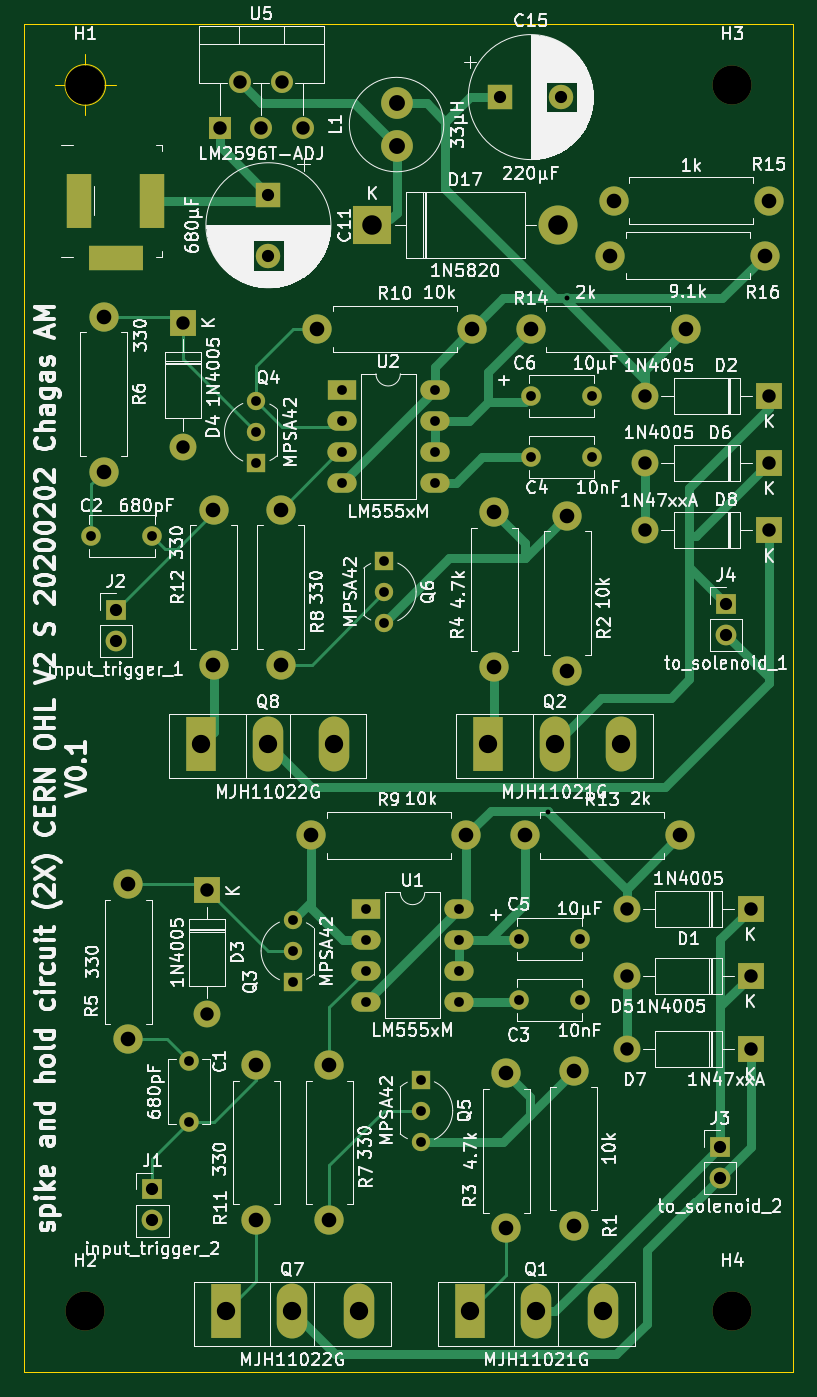
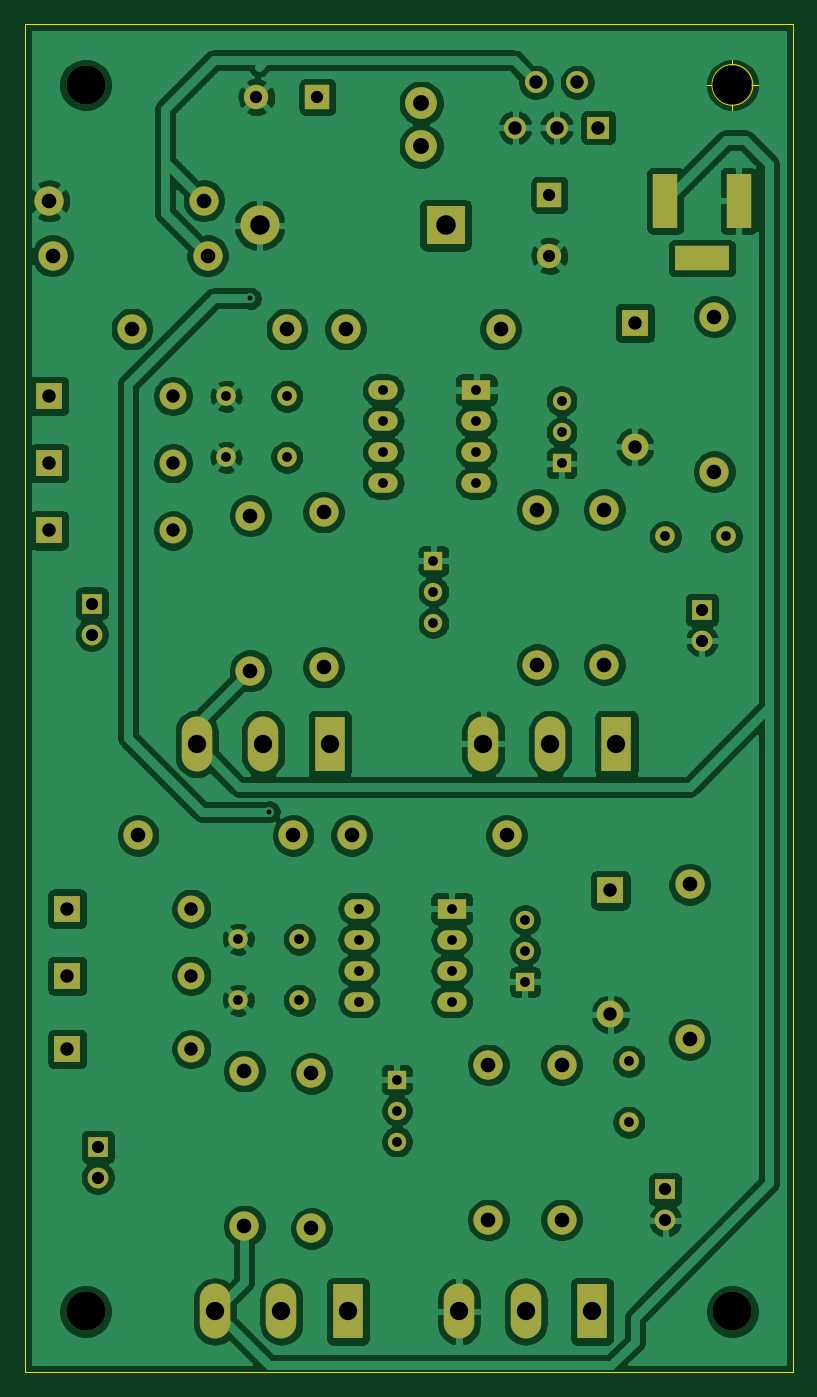
Circuit board: 11 layer files. Board 63.0 x 110.5 mm.
- bottom_copper: spike_n_hold-B_Cu.gbr (255229 bytes)
- bottom_mask: spike_n_hold-B_Mask.gbr (5636 bytes)
- paste: spike_n_hold-B_Paste.gbr (513 bytes)
- bottom_silk: spike_n_hold-B_SilkS.gbr (514 bytes)
- outline: spike_n_hold-Edge_Cuts.gbr (923 bytes)
- top_copper: spike_n_hold-F_Cu.gbr (18590 bytes)
- top_mask: spike_n_hold-F_Mask.gbr (5636 bytes)
- paste: spike_n_hold-F_Paste.gbr (513 bytes)
- top_silk: spike_n_hold-F_SilkS.gbr (170862 bytes)
- drill: spike_n_hold-NPTH.drl (401 bytes)
- drill: spike_n_hold-PTH.drl (2525 bytes)

=== bottom_copper: spike_n_hold-B_Cu.gbr (255229 bytes, source omitted) ===
=== bottom_mask: spike_n_hold-B_Mask.gbr (5636 bytes, source omitted) ===
=== paste: spike_n_hold-B_Paste.gbr ===
%TF.GenerationSoftware,KiCad,Pcbnew,5.1.10-88a1d61d58~88~ubuntu20.04.1*%
%TF.CreationDate,2021-05-05T16:02:56+01:00*%
%TF.ProjectId,spike_n_hold,7370696b-655f-46e5-9f68-6f6c642e6b69,rev?*%
%TF.SameCoordinates,Original*%
%TF.FileFunction,Paste,Bot*%
%TF.FilePolarity,Positive*%
%FSLAX46Y46*%
G04 Gerber Fmt 4.6, Leading zero omitted, Abs format (unit mm)*
G04 Created by KiCad (PCBNEW 5.1.10-88a1d61d58~88~ubuntu20.04.1) date 2021-05-05 16:02:56*
%MOMM*%
%LPD*%
G01*
G04 APERTURE LIST*
G04 APERTURE END LIST*
M02*

=== bottom_silk: spike_n_hold-B_SilkS.gbr ===
%TF.GenerationSoftware,KiCad,Pcbnew,5.1.10-88a1d61d58~88~ubuntu20.04.1*%
%TF.CreationDate,2021-05-05T16:02:56+01:00*%
%TF.ProjectId,spike_n_hold,7370696b-655f-46e5-9f68-6f6c642e6b69,rev?*%
%TF.SameCoordinates,Original*%
%TF.FileFunction,Legend,Bot*%
%TF.FilePolarity,Positive*%
%FSLAX46Y46*%
G04 Gerber Fmt 4.6, Leading zero omitted, Abs format (unit mm)*
G04 Created by KiCad (PCBNEW 5.1.10-88a1d61d58~88~ubuntu20.04.1) date 2021-05-05 16:02:56*
%MOMM*%
%LPD*%
G01*
G04 APERTURE LIST*
G04 APERTURE END LIST*
M02*

=== outline: spike_n_hold-Edge_Cuts.gbr ===
%TF.GenerationSoftware,KiCad,Pcbnew,5.1.10-88a1d61d58~88~ubuntu20.04.1*%
%TF.CreationDate,2021-05-05T16:02:56+01:00*%
%TF.ProjectId,spike_n_hold,7370696b-655f-46e5-9f68-6f6c642e6b69,rev?*%
%TF.SameCoordinates,Original*%
%TF.FileFunction,Profile,NP*%
%FSLAX46Y46*%
G04 Gerber Fmt 4.6, Leading zero omitted, Abs format (unit mm)*
G04 Created by KiCad (PCBNEW 5.1.10-88a1d61d58~88~ubuntu20.04.1) date 2021-05-05 16:02:56*
%MOMM*%
%LPD*%
G01*
G04 APERTURE LIST*
%TA.AperFunction,Profile*%
%ADD10C,0.050000*%
%TD*%
G04 APERTURE END LIST*
D10*
X110666666Y-37500000D02*
G75*
G03*
X110666666Y-37500000I-1666666J0D01*
G01*
X106500000Y-37500000D02*
X111500000Y-37500000D01*
X109000000Y-35000000D02*
X109000000Y-40000000D01*
X104000000Y-143000000D02*
X104000000Y-32500000D01*
X167000000Y-143000000D02*
X104000000Y-143000000D01*
X167000000Y-32500000D02*
X167000000Y-143000000D01*
X104000000Y-32500000D02*
X167000000Y-32500000D01*
M02*

=== top_copper: spike_n_hold-F_Cu.gbr (18590 bytes, source omitted) ===
=== top_mask: spike_n_hold-F_Mask.gbr ===
%TF.GenerationSoftware,KiCad,Pcbnew,5.1.10-88a1d61d58~88~ubuntu20.04.1*%
%TF.CreationDate,2021-05-05T16:02:56+01:00*%
%TF.ProjectId,spike_n_hold,7370696b-655f-46e5-9f68-6f6c642e6b69,rev?*%
%TF.SameCoordinates,Original*%
%TF.FileFunction,Soldermask,Top*%
%TF.FilePolarity,Negative*%
%FSLAX46Y46*%
G04 Gerber Fmt 4.6, Leading zero omitted, Abs format (unit mm)*
G04 Created by KiCad (PCBNEW 5.1.10-88a1d61d58~88~ubuntu20.04.1) date 2021-05-05 16:02:56*
%MOMM*%
%LPD*%
G01*
G04 APERTURE LIST*
%ADD10C,3.200000*%
%ADD11R,2.200000X2.200000*%
%ADD12O,2.200000X2.200000*%
%ADD13C,1.600000*%
%ADD14C,2.000000*%
%ADD15R,2.000000X2.000000*%
%ADD16R,3.200000X3.200000*%
%ADD17O,3.200000X3.200000*%
%ADD18R,1.700000X1.700000*%
%ADD19O,1.700000X1.700000*%
%ADD20R,4.500000X2.000000*%
%ADD21R,2.000000X4.500000*%
%ADD22C,2.600000*%
%ADD23O,2.500000X4.500000*%
%ADD24R,2.500000X4.500000*%
%ADD25C,2.400000*%
%ADD26O,2.400000X2.400000*%
%ADD27R,2.400000X1.600000*%
%ADD28O,2.400000X1.600000*%
%ADD29C,1.500000*%
%ADD30R,1.500000X1.500000*%
%ADD31R,1.800000X1.800000*%
%ADD32O,1.800000X1.800000*%
G04 APERTURE END LIST*
D10*
%TO.C,H3*%
X162000000Y-37500000D03*
%TD*%
D11*
%TO.C,D4*%
X117000000Y-57000000D03*
D12*
X117000000Y-67160000D03*
%TD*%
D13*
%TO.C,C1*%
X117500000Y-117500000D03*
X117500000Y-122500000D03*
%TD*%
%TO.C,C2*%
X109500000Y-74500000D03*
X114500000Y-74500000D03*
%TD*%
%TO.C,C3*%
X144500000Y-112500000D03*
X149500000Y-112500000D03*
%TD*%
%TO.C,C4*%
X145500000Y-68000000D03*
X150500000Y-68000000D03*
%TD*%
%TO.C,C5*%
X144500000Y-107500000D03*
X149500000Y-107500000D03*
%TD*%
%TO.C,C6*%
X150500000Y-63000000D03*
X145500000Y-63000000D03*
%TD*%
D14*
%TO.C,C11*%
X124000000Y-51500000D03*
D15*
X124000000Y-46500000D03*
%TD*%
%TO.C,C15*%
X143000000Y-38500000D03*
D14*
X148000000Y-38500000D03*
%TD*%
D12*
%TO.C,D1*%
X153340000Y-105000000D03*
D11*
X163500000Y-105000000D03*
%TD*%
%TO.C,D2*%
X165000000Y-63000000D03*
D12*
X154840000Y-63000000D03*
%TD*%
%TO.C,D3*%
X119000000Y-113660000D03*
D11*
X119000000Y-103500000D03*
%TD*%
D12*
%TO.C,D5*%
X153340000Y-110500000D03*
D11*
X163500000Y-110500000D03*
%TD*%
D12*
%TO.C,D6*%
X154840000Y-68500000D03*
D11*
X165000000Y-68500000D03*
%TD*%
%TO.C,D7*%
X163500000Y-116500000D03*
D12*
X153340000Y-116500000D03*
%TD*%
%TO.C,D8*%
X154840000Y-74000000D03*
D11*
X165000000Y-74000000D03*
%TD*%
D16*
%TO.C,D17*%
X132500000Y-49000000D03*
D17*
X147740000Y-49000000D03*
%TD*%
D18*
%TO.C,J1*%
X114500000Y-128000000D03*
D19*
X114500000Y-130540000D03*
%TD*%
D18*
%TO.C,J2*%
X111500000Y-80500000D03*
D19*
X111500000Y-83040000D03*
%TD*%
D18*
%TO.C,J3*%
X161000000Y-124500000D03*
D19*
X161000000Y-127040000D03*
%TD*%
%TO.C,J4*%
X161500000Y-82540000D03*
D18*
X161500000Y-80000000D03*
%TD*%
D20*
%TO.C,J9*%
X111500000Y-51700000D03*
D21*
X114500000Y-47000000D03*
X108500000Y-47000000D03*
%TD*%
D22*
%TO.C,L1*%
X134500000Y-42500000D03*
X134500000Y-39000000D03*
%TD*%
D23*
%TO.C,Q1*%
X151400000Y-138000000D03*
X145950000Y-138000000D03*
D24*
X140500000Y-138000000D03*
%TD*%
%TO.C,Q2*%
X142000000Y-91500000D03*
D23*
X147450000Y-91500000D03*
X152900000Y-91500000D03*
%TD*%
%TO.C,Q7*%
X131400000Y-138000000D03*
X125950000Y-138000000D03*
D24*
X120500000Y-138000000D03*
%TD*%
D23*
%TO.C,Q8*%
X129400000Y-91500000D03*
X123950000Y-91500000D03*
D24*
X118500000Y-91500000D03*
%TD*%
D25*
%TO.C,R1*%
X149000000Y-131000000D03*
D26*
X149000000Y-118300000D03*
%TD*%
%TO.C,R2*%
X148500000Y-72800000D03*
D25*
X148500000Y-85500000D03*
%TD*%
D26*
%TO.C,R3*%
X143500000Y-131200000D03*
D25*
X143500000Y-118500000D03*
%TD*%
%TO.C,R4*%
X142500000Y-72500000D03*
D26*
X142500000Y-85200000D03*
%TD*%
%TO.C,R5*%
X112500000Y-115700000D03*
D25*
X112500000Y-103000000D03*
%TD*%
%TO.C,R6*%
X110500000Y-56500000D03*
D26*
X110500000Y-69200000D03*
%TD*%
%TO.C,R7*%
X129000000Y-117800000D03*
D25*
X129000000Y-130500000D03*
%TD*%
%TO.C,R8*%
X125000000Y-85000000D03*
D26*
X125000000Y-72300000D03*
%TD*%
D25*
%TO.C,R9*%
X127500000Y-99000000D03*
D26*
X140200000Y-99000000D03*
%TD*%
%TO.C,R10*%
X140700000Y-57500000D03*
D25*
X128000000Y-57500000D03*
%TD*%
%TO.C,R11*%
X123000000Y-130500000D03*
D26*
X123000000Y-117800000D03*
%TD*%
%TO.C,R12*%
X119500000Y-72300000D03*
D25*
X119500000Y-85000000D03*
%TD*%
D26*
%TO.C,R13*%
X157700000Y-99000000D03*
D25*
X145000000Y-99000000D03*
%TD*%
%TO.C,R14*%
X145500000Y-57500000D03*
D26*
X158200000Y-57500000D03*
%TD*%
D27*
%TO.C,U1*%
X132000000Y-105000000D03*
D28*
X139620000Y-112620000D03*
X132000000Y-107540000D03*
X139620000Y-110080000D03*
X132000000Y-110080000D03*
X139620000Y-107540000D03*
X132000000Y-112620000D03*
X139620000Y-105000000D03*
%TD*%
D27*
%TO.C,U2*%
X130000000Y-62500000D03*
D28*
X137620000Y-70120000D03*
X130000000Y-65040000D03*
X137620000Y-67580000D03*
X130000000Y-67580000D03*
X137620000Y-65040000D03*
X130000000Y-70120000D03*
X137620000Y-62500000D03*
%TD*%
D29*
%TO.C,Q3*%
X126000000Y-108460000D03*
X126000000Y-105920000D03*
D30*
X126000000Y-111000000D03*
%TD*%
%TO.C,Q4*%
X123000000Y-68500000D03*
D29*
X123000000Y-63420000D03*
X123000000Y-65960000D03*
%TD*%
D30*
%TO.C,Q5*%
X136500000Y-119000000D03*
D29*
X136500000Y-124080000D03*
X136500000Y-121540000D03*
%TD*%
D30*
%TO.C,Q6*%
X133500000Y-76500000D03*
D29*
X133500000Y-81580000D03*
X133500000Y-79040000D03*
%TD*%
D26*
%TO.C,R15*%
X152300000Y-47000000D03*
D25*
X165000000Y-47000000D03*
%TD*%
%TO.C,R16*%
X152000000Y-51500000D03*
D26*
X164700000Y-51500000D03*
%TD*%
D31*
%TO.C,U5*%
X120000000Y-41000000D03*
D32*
X121700000Y-37300000D03*
X123400000Y-41000000D03*
X125100000Y-37300000D03*
X126800000Y-41000000D03*
%TD*%
D10*
%TO.C,H1*%
X109000000Y-37500000D03*
%TD*%
%TO.C,H2*%
X109000000Y-138000000D03*
%TD*%
%TO.C,H4*%
X162000000Y-138000000D03*
%TD*%
M02*

=== paste: spike_n_hold-F_Paste.gbr ===
%TF.GenerationSoftware,KiCad,Pcbnew,5.1.10-88a1d61d58~88~ubuntu20.04.1*%
%TF.CreationDate,2021-05-05T16:02:56+01:00*%
%TF.ProjectId,spike_n_hold,7370696b-655f-46e5-9f68-6f6c642e6b69,rev?*%
%TF.SameCoordinates,Original*%
%TF.FileFunction,Paste,Top*%
%TF.FilePolarity,Positive*%
%FSLAX46Y46*%
G04 Gerber Fmt 4.6, Leading zero omitted, Abs format (unit mm)*
G04 Created by KiCad (PCBNEW 5.1.10-88a1d61d58~88~ubuntu20.04.1) date 2021-05-05 16:02:56*
%MOMM*%
%LPD*%
G01*
G04 APERTURE LIST*
G04 APERTURE END LIST*
M02*

=== top_silk: spike_n_hold-F_SilkS.gbr (170862 bytes, source omitted) ===
=== drill: spike_n_hold-NPTH.drl ===
M48
; DRILL file {KiCad 5.1.10-88a1d61d58~88~ubuntu20.04.1} date Wed May  5 16:02:58 2021
; FORMAT={-:-/ absolute / inch / decimal}
; #@! TF.CreationDate,2021-05-05T16:02:58+01:00
; #@! TF.GenerationSoftware,Kicad,Pcbnew,5.1.10-88a1d61d58~88~ubuntu20.04.1
; #@! TF.FileFunction,NonPlated,1,2,NPTH
FMAT,2
INCH
T1C0.1260
%
G90
G05
T1
X4.2913Y-1.4764
X4.2913Y-5.4331
X6.378Y-1.4764
X6.378Y-5.4331
T0
M30

=== drill: spike_n_hold-PTH.drl ===
M48
; DRILL file {KiCad 5.1.10-88a1d61d58~88~ubuntu20.04.1} date Wed May  5 16:02:58 2021
; FORMAT={-:-/ absolute / inch / decimal}
; #@! TF.CreationDate,2021-05-05T16:02:58+01:00
; #@! TF.GenerationSoftware,Kicad,Pcbnew,5.1.10-88a1d61d58~88~ubuntu20.04.1
; #@! TF.FileFunction,Plated,1,2,PTH
FMAT,2
INCH
T1C0.0157
T2C0.0315
T3C0.0394
T4C0.0433
T5C0.0472
T6C0.0512
T7C0.0591
T8C0.0630
%
G90
G05
T1
X5.7853Y-3.821
X5.8465Y-2.1654
T2
X4.311Y-2.9331
X4.5079Y-2.9331
X4.626Y-4.626
X4.626Y-4.8228
X4.8425Y-2.4969
X4.8425Y-2.5969
X4.8425Y-2.6969
X4.9606Y-4.1701
X4.9606Y-4.2701
X4.9606Y-4.3701
X5.1181Y-2.4606
X5.1181Y-2.5606
X5.1181Y-2.6606
X5.1181Y-2.7606
X5.1969Y-4.1339
X5.1969Y-4.2339
X5.1969Y-4.3339
X5.1969Y-4.4339
X5.2559Y-3.0118
X5.2559Y-3.1118
X5.2559Y-3.2118
X5.374Y-4.685
X5.374Y-4.785
X5.374Y-4.885
X5.4181Y-2.4606
X5.4181Y-2.5606
X5.4181Y-2.6606
X5.4181Y-2.7606
X5.4969Y-4.1339
X5.4969Y-4.2339
X5.4969Y-4.3339
X5.4969Y-4.4339
X5.689Y-4.2323
X5.689Y-4.4291
X5.7283Y-2.4803
X5.7283Y-2.6772
X5.8858Y-4.2323
X5.8858Y-4.4291
X5.9252Y-2.4803
X5.9252Y-2.6772
T3
X4.3898Y-3.1693
X4.3898Y-3.2693
X4.5079Y-5.0394
X4.5079Y-5.1394
X4.8819Y-1.8307
X4.8819Y-2.0276
X5.6299Y-1.5157
X5.8268Y-1.5157
X6.3386Y-4.9016
X6.3386Y-5.0016
X6.3583Y-3.1496
X6.3583Y-3.2496
T4
X4.6063Y-2.2441
X4.6063Y-2.6441
X4.685Y-4.0748
X4.685Y-4.4748
X4.7244Y-1.6142
X4.7913Y-1.4685
X4.8583Y-1.6142
X4.9252Y-1.4685
X4.9921Y-1.6142
X6.037Y-4.1339
X6.037Y-4.3504
X6.037Y-4.5866
X6.0961Y-2.4803
X6.0961Y-2.6969
X6.0961Y-2.9134
X6.437Y-4.1339
X6.437Y-4.3504
X6.437Y-4.5866
X6.4961Y-2.4803
X6.4961Y-2.6969
X6.4961Y-2.9134
T5
X4.3504Y-2.2244
X4.3504Y-2.7244
X4.4291Y-4.0551
X4.4291Y-4.5551
X4.7047Y-2.8465
X4.7047Y-3.3465
X4.8425Y-4.6378
X4.8425Y-5.1378
X4.9213Y-2.8465
X4.9213Y-3.3465
X5.0197Y-3.8976
X5.0394Y-2.2638
X5.0787Y-4.6378
X5.0787Y-5.1378
X5.5197Y-3.8976
X5.5394Y-2.2638
X5.6102Y-2.8543
X5.6102Y-3.3543
X5.6496Y-4.6654
X5.6496Y-5.1654
X5.7087Y-3.8976
X5.7283Y-2.2638
X5.8465Y-2.8661
X5.8465Y-3.3661
X5.8661Y-4.6575
X5.8661Y-5.1575
X5.9843Y-2.0276
X5.9961Y-1.8504
X6.2087Y-3.8976
X6.2283Y-2.2638
X6.4843Y-2.0276
X6.4961Y-1.8504
T6
X5.2953Y-1.5354
X5.2953Y-1.6732
T7
X4.6654Y-3.6024
X4.7441Y-5.4331
X4.8799Y-3.6024
X4.9587Y-5.4331
X5.0945Y-3.6024
X5.1732Y-5.4331
X5.5315Y-5.4331
X5.5906Y-3.6024
X5.7461Y-5.4331
X5.8051Y-3.6024
X5.9606Y-5.4331
X6.0197Y-3.6024
T8
X5.2165Y-1.9291
X5.8165Y-1.9291
T3
G00X4.2717Y-1.8996
M15
G01X4.2717Y-1.8012
M16
G05
G00X4.3406Y-2.0354
M15
G01X4.439Y-2.0354
M16
G05
G00X4.5079Y-1.8996
M15
G01X4.5079Y-1.8012
M16
G05
T0
M30
